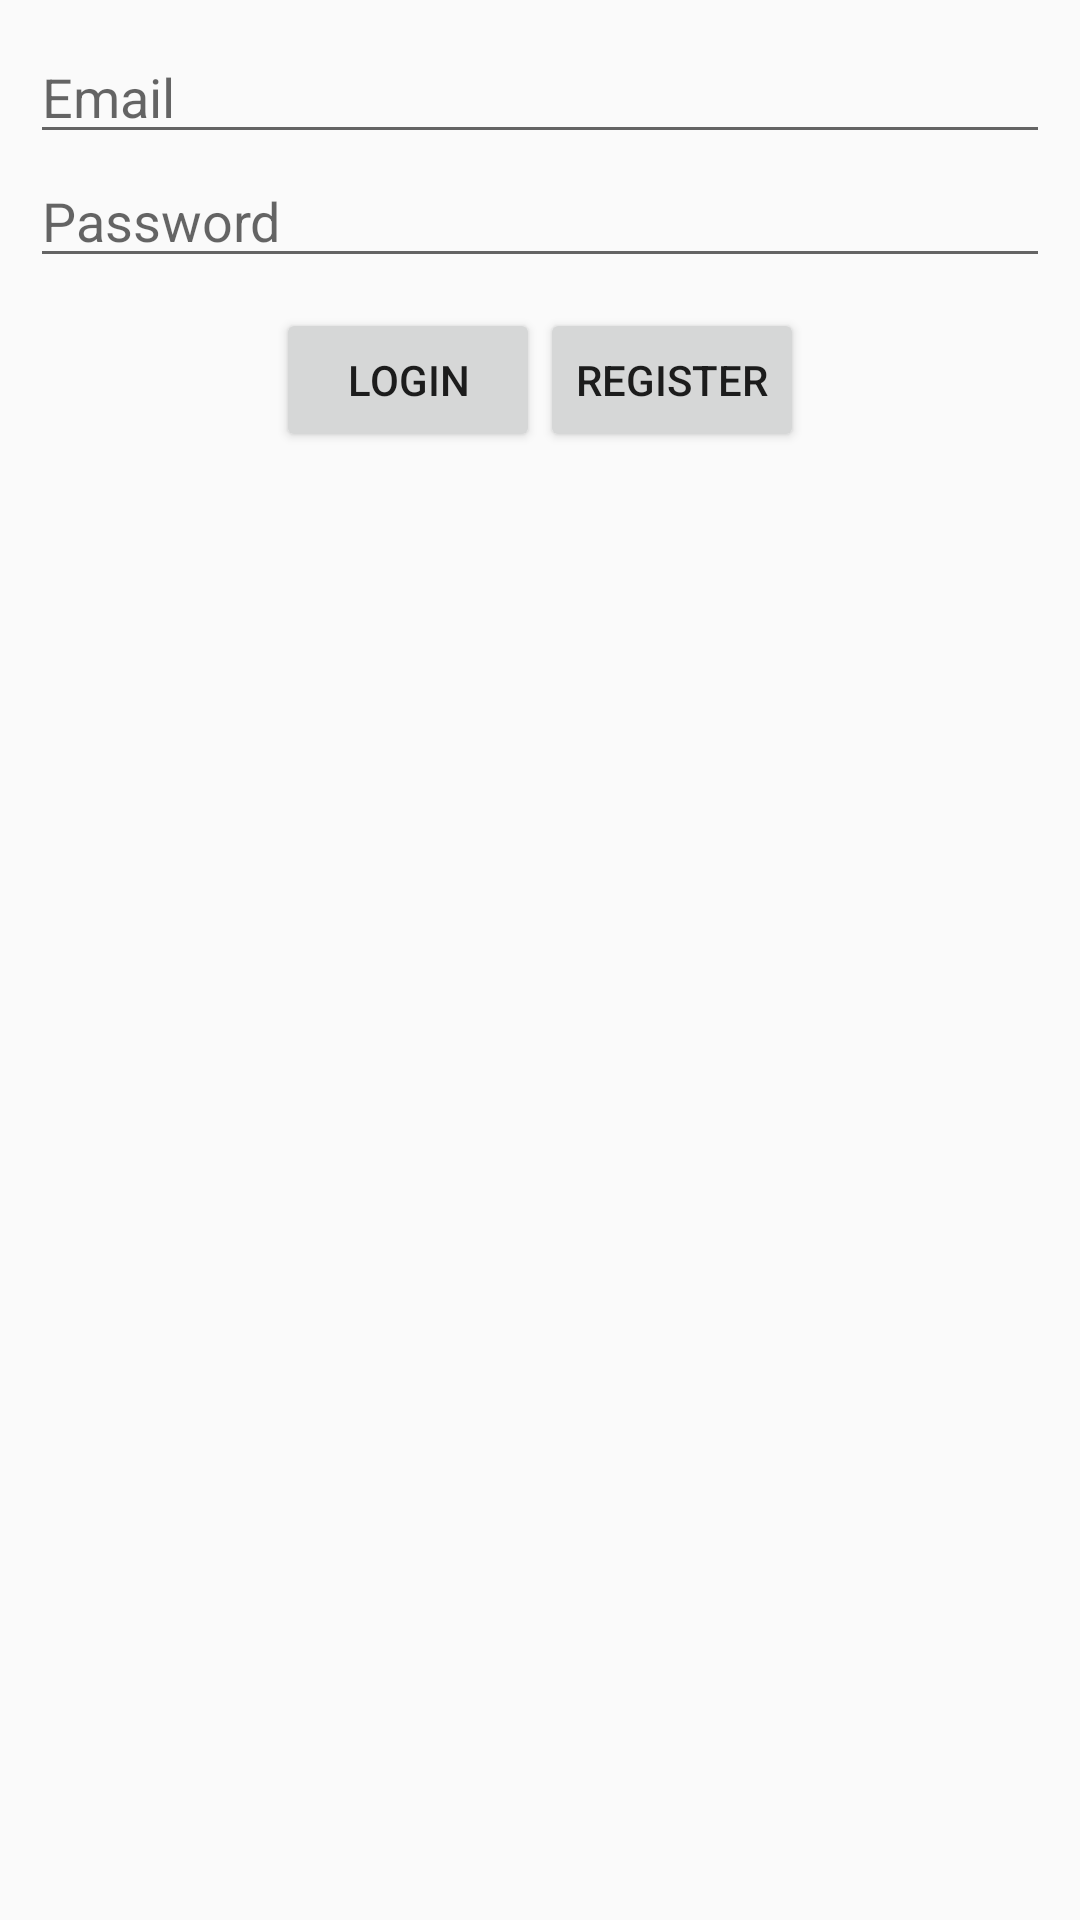

This screen was rendered from an Android layout file. Write that file and the resources it references.
<!-- AndroidManifest.xml: application theme AppTheme -->
<!-- res/layout/activity_driver_login.xml -->
<?xml version="1.0" encoding="utf-8"?>
<LinearLayout xmlns:android="http://schemas.android.com/apk/res/android"
    xmlns:tools="http://schemas.android.com/tools"
    android:layout_width="match_parent"
    android:layout_height="match_parent"
    android:orientation="vertical"
    tools:context="com.mostafa.android.uber.Login">

    <LinearLayout
        android:layout_width="match_parent"
        android:layout_height="wrap_content"
        android:orientation="vertical"
        android:padding="10dp">

        <EditText
            android:id="@+id/email"
            android:layout_width="match_parent"
            android:layout_height="wrap_content"
            android:hint="@string/Email" />

        <EditText
            android:id="@+id/password"
            android:layout_width="match_parent"
            android:layout_height="wrap_content"
            android:hint="@string/Password" />
    </LinearLayout>
    <LinearLayout
        android:layout_width="match_parent"
        android:layout_height="wrap_content"
        android:orientation="horizontal"
        android:gravity="center">
        <Button
            android:layout_width="wrap_content"
            android:layout_height="wrap_content"
            android:text="@string/login"
            android:id="@+id/login"/>
        <Button
            android:layout_width="wrap_content"
            android:layout_height="wrap_content"
            android:text="@string/register"
            android:id="@+id/register"/>

    </LinearLayout>



</LinearLayout>
<!-- resources referenced by this layout -->
<resources>
  <string name="Email">Email</string>
  <string name="Password">Password</string>
  <string name="login">Login</string>
  <string name="register">Register</string>
  <style name="AppTheme" parent="Theme.AppCompat.Light.DarkActionBar">
          
          <item name="colorPrimary">@color/colorPrimary</item>
          <item name="colorPrimaryDark">@color/colorPrimaryDark</item>
          <item name="colorAccent">@color/colorAccent</item>
      </style>
  <color name="colorPrimary">#3F51B5</color>
  <color name="colorPrimaryDark">#303F9F</color>
  <color name="colorAccent">#FF4081</color>
</resources>
